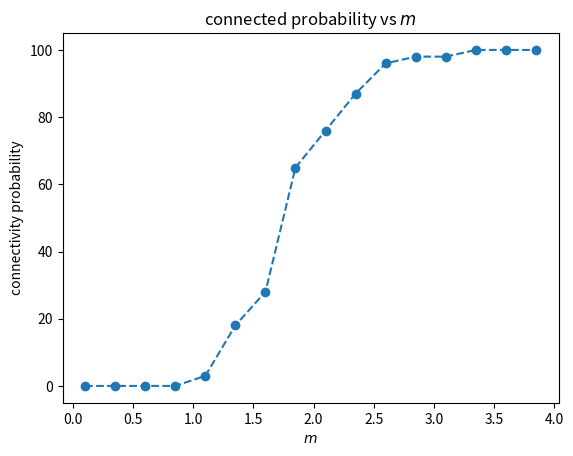

Write the Python code that produced this figure.
import numpy as np
import networkx as nx
import matplotlib.pyplot as plt
n = 100
runNum = 100

mrange = np.arange(0.10, 4, 0.25) #range for m parameter used in lognormal distribution
connect_array = np.zeros(len(mrange)) #stores the connectivity probability for graphs

for j, m in enumerate(mrange):
    for i in range( runNum ):

        degrees = np.rint(np.random.lognormal(mean  = m, size = n))
        #degrees should be a set of integer values
        degrees = degrees.astype(int)
        degrees *= 2 #sum of degrees should be even.
        G = nx.configuration_model( degrees ) #creates a graph with 
                                              #the given set of degrees

        connect_array[j] += nx.is_connected(G) #returns 1 if graph is connected


plt.xlabel('$m$')
plt.ylabel('connectivity probability')
plt.title('connected probability vs $m$')
plt.plot( mrange, connect_array ,'--o')
